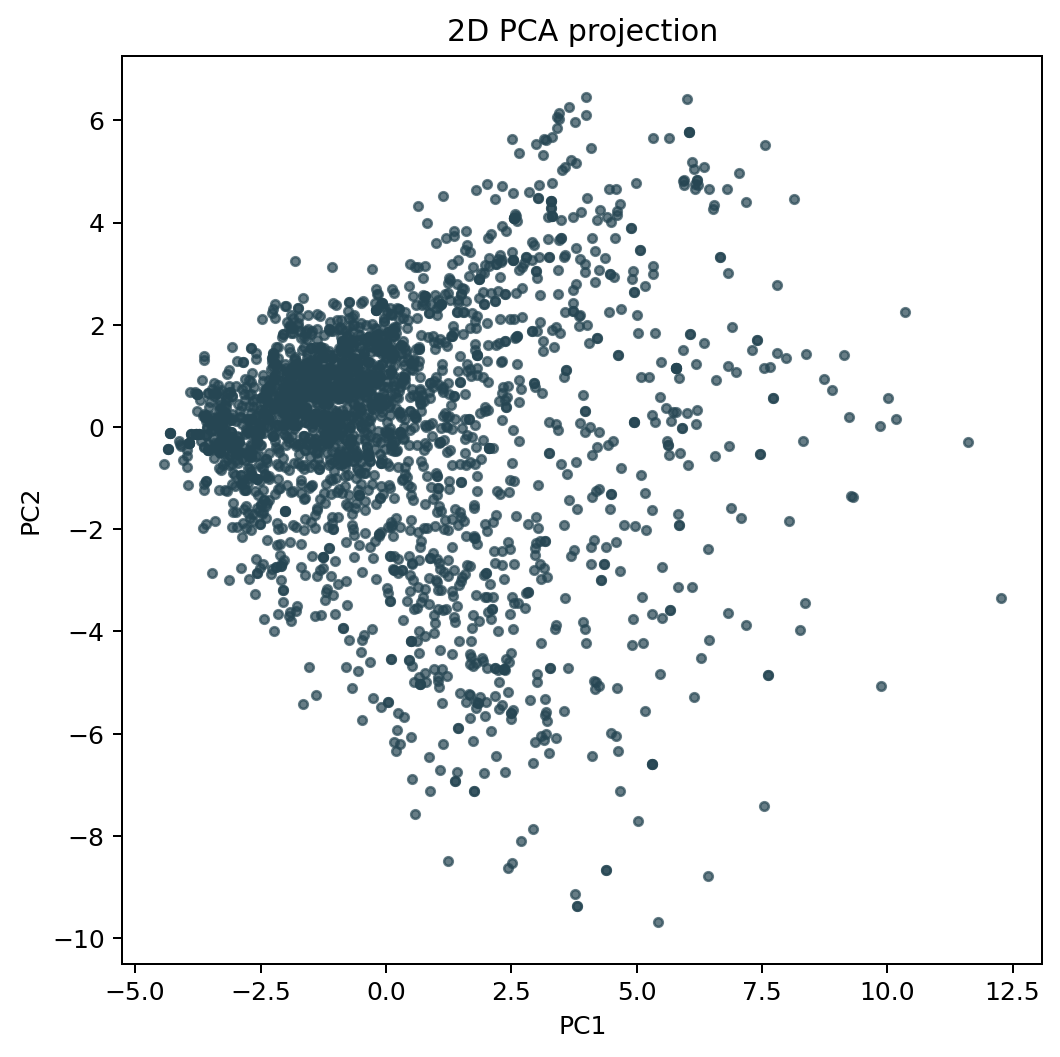

Source data for this figure (header and first rows):
image_id, sensor_id, capture_datetime, collection_datetime, latitude, longitude, official_station_id, official_station_name, official_station_distance_km, record_pm10, record_pm25, official_pm10, official_pm25, zero_particle_flag, manual_qc_flag, analysis_success, segmentation_success, PC1, PC2
6926dff2d9ad5d97847a2901, 6926dff2d9ad5d97847a2901, 2025-11-18, 2025-11-25, 43.28, -2.953, STA_ES1244A, MAZARREDO, 1.758, 17.11, 17.11, 19.8, 11.8, false, pending, true, true, 5.324, 5.657
6926e00dd9ad5d97847a2903, 6926e00dd9ad5d97847a2903, 2025-11-08, 2025-11-26, 43.26, -2.935, STA_ES1244A, MAZARREDO, 0.4592, 11.97, 11.97, 19.8, 11.8, false, pending, true, true, 3.794, 5.174
69280f25d9ad5d97847a290d, 69280f25d9ad5d97847a290d, 2025-11-24, 2025-11-27, 43.17, -2.413, STA_ES2103A, ZUMARRAGA, 9.397, 7.078, 7.078, 11.6, 6.9, false, pending, true, true, 3.099, -4.228
6928936dd9ad5d97847a291d, 6928936dd9ad5d97847a291d, 2025-11-13, 2025-11-24, 37.27, -6.832, STA_ES1258A, MOGUER, 0.8417, 21.06, 21.06, 7.5, 3.9, false, pending, true, true, 4.998, 4.774
69295f14d9ad5d97847a2923, 69295f14d9ad5d97847a2923, 2025-11-13, 2025-11-23, 37.27, -6.837, STA_ES1258A, MOGUER, 0.8159, 11.32, 11.32, 7.5, 3.9, false, pending, true, true, 1.928, 2.649
692eb509d9ad5d97847a2932, 692eb509d9ad5d97847a2932, 2025-11-14, 2025-11-21, 37.27, -6.832, STA_ES1258A, MOGUER, 0.8352, 8.834, 8.834, 7.5, 3.9, false, pending, true, true, -1.31, 2.178
692f0f81d9ad5d97847a2936, 692f0f81d9ad5d97847a2936, 2025-11-12, 2025-11-23, 37.27, -6.836, STA_ES1258A, MOGUER, 0.831, 78.83, 78.83, 7.5, 3.9, false, pending, true, true, 1.26, -1.206
692f5d0bd9ad5d97847a293b, 692f5d0bd9ad5d97847a293b, 2025-11-17, 2025-11-24, 37.27, -6.834, STA_ES1258A, MOGUER, 1.271, 11.55, 11.55, 7.5, 3.9, false, pending, true, true, -0.8761, 1.688
692f5d74d9ad5d97847a293d, 692f5d74d9ad5d97847a293d, 2025-11-17, 2025-11-24, 37.27, -6.834, STA_ES1258A, MOGUER, 1.271, 11.55, 11.55, 7.5, 3.9, false, pending, true, true, -0.8761, 1.688
69342ed5d9ad5d97847a2949, 69342ed5d9ad5d97847a2949, 2025-11-29, 2025-12-06, 42.42, -3.189, STA_ES1346A, MIRANDA DE EBRO 2, 35.96, 11.54, 11.54, 11.4, 8.7, false, pending, true, true, -0.2702, 2.006
69343043d9ad5d97847a294d, 69343043d9ad5d97847a294d, 2025-11-29, 2025-12-06, 42.42, -3.191, STA_ES1346A, MIRANDA DE EBRO 2, 36.16, 12.17, 12.17, 11.4, 8.7, false, pending, true, true, 6.009, 6.413
6934308ad9ad5d97847a2950, 6934308ad9ad5d97847a2950, 2025-11-29, 2025-12-06, 42.42, -3.193, STA_ES1346A, MIRANDA DE EBRO 2, 36.29, 8.91, 8.91, 11.4, 8.7, false, pending, true, true, 7.562, 5.523
693430d1d9ad5d97847a2953, 693430d1d9ad5d97847a2953, 2025-11-29, 2025-12-06, 42.41, -3.195, STA_ES1346A, MIRANDA DE EBRO 2, 36.84, 11.76, 11.76, 11.4, 8.7, false, pending, true, true, 1.144, 4.527
6934314bd9ad5d97847a2956, 6934314bd9ad5d97847a2956, 2025-11-29, 2025-12-06, 42.42, -3.192, STA_ES1346A, MIRANDA DE EBRO 2, 36.31, 39.36, 39.36, 11.4, 8.7, false, pending, true, true, 3.42, 6.071
69343615d9ad5d97847a295a, 69343615d9ad5d97847a295a, 2025-11-29, 2025-12-06, 42.42, -3.194, STA_ES1346A, MIRANDA DE EBRO 2, 36.42, 18.89, 18.89, 11.4, 8.7, false, pending, true, true, 2.851, 4.597
69343692d9ad5d97847a295d, 69343692d9ad5d97847a295d, 2025-11-29, 2025-12-06, 42.42, -3.202, STA_ES1443A, BURGOS 4, 36.83, 8.682, 8.682, 25.1, 8.3, false, pending, true, true, 1.803, 4.644
69343728d9ad5d97847a2960, 69343728d9ad5d97847a2960, 2025-11-29, 2025-12-06, 42.42, -3.199, STA_ES1346A, MIRANDA DE EBRO 2, 36.76, 23.31, 23.31, 11.4, 8.7, false, pending, true, true, 3.778, 5.96
693437b2d9ad5d97847a2963, 693437b2d9ad5d97847a2963, 2025-11-29, 2025-12-06, 42.42, -3.2, STA_ES1346A, MIRANDA DE EBRO 2, 36.79, 9.69, 9.69, 11.4, 8.7, false, pending, true, true, 2.01, 4.746
69343822d9ad5d97847a2966, 69343822d9ad5d97847a2966, 2025-11-29, 2025-12-06, 42.42, -3.192, STA_ES1346A, MIRANDA DE EBRO 2, 36.13, 13, 13, 11.4, 8.7, false, pending, true, true, 0.8275, 3.988
693438d0d9ad5d97847a2969, 693438d0d9ad5d97847a2969, 2025-11-29, 2025-12-06, 42.42, -3.192, STA_ES1346A, MIRANDA DE EBRO 2, 36.26, 13.04, 13.04, 11.4, 8.7, false, pending, true, true, 3.056, 4.728
6934393cd9ad5d97847a296c, 6934393cd9ad5d97847a296c, 2025-11-29, 2025-12-06, 42.42, -3.19, STA_ES1346A, MIRANDA DE EBRO 2, 36.1, 8.324, 8.324, 11.4, 8.7, false, pending, true, true, 1.359, 3.731
69343995d9ad5d97847a296f, 69343995d9ad5d97847a296f, 2025-11-29, 2025-12-06, 42.42, -3.191, STA_ES1346A, MIRANDA DE EBRO 2, 36.17, 8.671, 8.671, 11.4, 8.7, false, pending, true, true, 0.6317, 4.326
693439ebd9ad5d97847a2972, 693439ebd9ad5d97847a2972, 2025-11-29, 2025-12-06, 42.42, -3.191, STA_ES1346A, MIRANDA DE EBRO 2, 36.29, 27.99, 27.99, 11.4, 8.7, false, pending, true, true, 3.57, 5.08
69343ab2d9ad5d97847a2975, 69343ab2d9ad5d97847a2975, 2025-11-29, 2025-12-06, 42.42, -3.191, STA_ES1346A, MIRANDA DE EBRO 2, 36.26, 138.9, 138.9, 11.4, 8.7, false, pending, true, true, 3.241, 3.676
69343b12d9ad5d97847a2978, 69343b12d9ad5d97847a2978, 2025-11-29, 2025-12-06, 42.42, -3.191, STA_ES1346A, MIRANDA DE EBRO 2, 36.24, 57.7, 57.7, 11.4, 8.7, false, pending, true, true, 2.325, 4.712
69343b6cd9ad5d97847a297b, 69343b6cd9ad5d97847a297b, 2025-11-29, 2025-12-06, 42.42, -3.191, STA_ES1346A, MIRANDA DE EBRO 2, 36.23, 12.93, 12.93, 11.4, 8.7, false, pending, true, true, 3.663, 6.266
69343cafd9ad5d97847a297e, 69343cafd9ad5d97847a297e, 2025-11-29, 2025-12-06, 42.42, -3.186, STA_ES1346A, MIRANDA DE EBRO 2, 36.15, 24.15, 24.15, 11.4, 8.7, false, pending, true, true, 2.66, 5.359
69343d36d9ad5d97847a2981, 69343d36d9ad5d97847a2981, 2025-11-29, 2025-12-06, 42.42, -3.189, STA_ES1346A, MIRANDA DE EBRO 2, 36.19, 13.67, 13.67, 11.4, 8.7, false, pending, true, true, 3.156, 5.643
69343daad9ad5d97847a2984, 69343daad9ad5d97847a2984, 2025-11-29, 2025-12-06, 42.42, -3.188, STA_ES1346A, MIRANDA DE EBRO 2, 36.18, 12.24, 12.24, 11.4, 8.7, false, pending, true, true, 3.408, 5.852
69343e0ad9ad5d97847a2987, 69343e0ad9ad5d97847a2987, 2025-11-29, 2025-12-06, 42.42, -3.187, STA_ES1346A, MIRANDA DE EBRO 2, 36.16, 9.755, 9.755, 11.4, 8.7, false, pending, true, true, 3.199, 5.619
69343e61d9ad5d97847a298a, 69343e61d9ad5d97847a298a, 2025-11-29, 2025-12-06, 42.42, -3.187, STA_ES1346A, MIRANDA DE EBRO 2, 36.19, 16.09, 16.09, 11.4, 8.7, false, pending, true, true, 0.005574, 1.861
69343ed5d9ad5d97847a298d, 69343ed5d9ad5d97847a298d, 2025-11-29, 2025-12-06, 42.42, -3.189, STA_ES1346A, MIRANDA DE EBRO 2, 36.21, 24.22, 24.22, 11.4, 8.7, false, pending, true, true, 2.524, 5.632
69343fd4d9ad5d97847a2990, 69343fd4d9ad5d97847a2990, 2025-11-29, 2025-12-06, 42.42, -3.189, STA_ES1346A, MIRANDA DE EBRO 2, 36.22, 30.23, 30.23, 11.4, 8.7, false, pending, true, true, 3.005, 5.534
6934400bd9ad5d97847a2993, 6934400bd9ad5d97847a2993, 2025-11-29, 2025-12-06, 42.42, -3.191, STA_ES1346A, MIRANDA DE EBRO 2, 36.25, 13.83, 13.83, 11.4, 8.7, false, pending, true, true, 3.311, 5.665
69344040d9ad5d97847a2996, 69344040d9ad5d97847a2996, 2025-11-29, 2025-12-06, 42.42, -3.191, STA_ES1346A, MIRANDA DE EBRO 2, 36.27, 15.92, 15.92, 11.4, 8.7, false, pending, true, true, 3.45, 6.147
6934407cd9ad5d97847a2999, 6934407cd9ad5d97847a2999, 2025-11-29, 2025-12-06, 42.42, -3.192, STA_ES1346A, MIRANDA DE EBRO 2, 36.33, 11.77, 11.77, 11.4, 8.7, false, pending, true, true, 3.446, 6.035
693440d3d9ad5d97847a299c, 693440d3d9ad5d97847a299c, 2025-11-29, 2025-12-06, 42.42, -3.192, STA_ES1346A, MIRANDA DE EBRO 2, 36.41, 11.52, 11.52, 11.4, 8.7, false, pending, true, true, 1.357, 3.827
69344117d9ad5d97847a299f, 69344117d9ad5d97847a299f, 2025-11-29, 2025-12-06, 42.42, -3.194, STA_ES1346A, MIRANDA DE EBRO 2, 36.33, 11.57, 11.57, 11.4, 8.7, false, pending, true, true, 3.127, 5.319
69344177d9ad5d97847a29a2, 69344177d9ad5d97847a29a2, 2025-11-29, 2025-12-06, 42.42, -3.193, STA_ES1346A, MIRANDA DE EBRO 2, 36.41, 11.54, 11.54, 11.4, 8.7, false, pending, true, true, 3.508, 5.025
693441b2d9ad5d97847a29a5, 693441b2d9ad5d97847a29a5, 2025-11-29, 2025-12-06, 42.42, -3.197, STA_ES1346A, MIRANDA DE EBRO 2, 36.6, 23.73, 23.73, 11.4, 8.7, false, pending, true, true, -0.2509, 1.715
693441efd9ad5d97847a29a8, 693441efd9ad5d97847a29a8, 2025-11-29, 2025-12-06, 42.42, -3.189, STA_ES1346A, MIRANDA DE EBRO 2, 36.1, 8.097, 8.097, 11.4, 8.7, false, pending, true, true, 3.982, 6.459
69347aedd9ad5d97847a29ab, 69347aedd9ad5d97847a29ab, 2025-11-29, 2025-12-06, 42.42, -3.19, STA_ES1346A, MIRANDA DE EBRO 2, 36.17, 36.13, 36.13, 11.4, 8.7, false, pending, true, true, 0.7327, 2.582
6934833fd9ad5d97847a29af, 6934833fd9ad5d97847a29af, 2025-11-29, 2025-12-06, 42.42, -3.192, STA_ES1346A, MIRANDA DE EBRO 2, 36.28, 17.09, 17.09, 11.4, 8.7, false, pending, true, true, 0.6196, 2.124
69349601d9ad5d97847a29b2, 69349601d9ad5d97847a29b2, 2025-11-29, 2025-12-06, 42.42, -3.195, STA_ES1346A, MIRANDA DE EBRO 2, 36.54, 13.51, 13.51, 11.4, 8.7, false, pending, true, true, 2.53, 4.569
69384715d9ad5d97847a29bf, 69384715d9ad5d97847a29bf, 2025-11-29, 2025-12-06, 42.42, -3.19, STA_ES1346A, MIRANDA DE EBRO 2, 35.86, 16.47, 16.47, 11.4, 8.7, false, pending, true, true, 0.2293, 2.334
6947d9cbd9ad5d97847a29f4, 6947d9cbd9ad5d97847a29f4, 2025-12-20, 2025-12-21, 43.54, -5.693, STA_ES1271A, ARGENTINA, 0.4492, 46.98, 46.98, 32.3, 16.8, false, pending, true, true, -1.486, -1.148
69720450d9ad5d97847a2a53, 69720450d9ad5d97847a2a53, 2026-01-16, 2026-01-22, 43.17, -2.413, STA_ES2103A, ZUMARRAGA, 9.397, 12.8, 12.8, 11.6, 6.9, false, pending, true, true, 1.113, 0.7381
69720603d9ad5d97847a2a56, 69720603d9ad5d97847a2a56, 2026-01-15, 2026-01-22, 43.17, -2.412, STA_ES2103A, ZUMARRAGA, 9.325, 11.62, 11.62, 11.6, 6.9, false, pending, true, true, 0.3013, 1.6
697206f0d9ad5d97847a2a59, 697206f0d9ad5d97847a2a59, 2026-01-15, 2026-01-22, 43.17, -2.412, STA_ES2103A, ZUMARRAGA, 9.328, 10.3, 10.3, 11.6, 6.9, false, pending, true, true, 0.6587, 1.528
6972071bd9ad5d97847a2a5b, 6972071bd9ad5d97847a2a5b, 2026-01-15, 2026-01-22, 43.17, -2.412, STA_ES2103A, ZUMARRAGA, 9.328, 10.3, 10.3, 11.6, 6.9, false, pending, true, true, 0.6587, 1.528
6972074fd9ad5d97847a2a5d, 6972074fd9ad5d97847a2a5d, 2026-01-15, 2026-01-22, 43.17, -2.413, STA_ES2103A, ZUMARRAGA, 9.397, 10.97, 10.97, 11.6, 6.9, false, pending, true, true, -0.6402, 0.9788
69720794d9ad5d97847a2a60, 69720794d9ad5d97847a2a60, 2026-01-16, 2026-01-22, 43.17, -2.413, STA_ES2103A, ZUMARRAGA, 9.397, 10.68, 10.68, 11.6, 6.9, false, pending, true, true, -0.8705, 1.094
697207b3d9ad5d97847a2a62, 697207b3d9ad5d97847a2a62, 2026-01-15, 2026-01-22, 43.17, -2.412, STA_ES2103A, ZUMARRAGA, 9.326, 9.734, 9.734, 11.6, 6.9, false, pending, true, true, 1.501, 2.599
697207d6d9ad5d97847a2a64, 697207d6d9ad5d97847a2a64, 2026-01-15, 2026-01-22, 43.17, -2.413, STA_ES2103A, ZUMARRAGA, 9.397, 10.35, 10.35, 11.6, 6.9, false, pending, true, true, 1.679, 3.433
6972080dd9ad5d97847a2a67, 6972080dd9ad5d97847a2a67, 2026-01-15, 2026-01-22, 43.17, -2.413, STA_ES2103A, ZUMARRAGA, 9.397, 20.09, 20.09, 11.6, 6.9, false, pending, true, true, 2.338, 0.7744
6972080fd9ad5d97847a2a69, 6972080fd9ad5d97847a2a69, 2026-01-15, 2026-01-22, 43.17, -2.412, STA_ES2103A, ZUMARRAGA, 9.326, 9.734, 9.734, 11.6, 6.9, false, pending, true, true, 1.501, 2.599
69720871d9ad5d97847a2a6b, 69720871d9ad5d97847a2a6b, 2026-01-15, 2026-01-22, 43.17, -2.413, STA_ES2103A, ZUMARRAGA, 9.397, 10.33, 10.33, 11.6, 6.9, false, pending, true, true, 0.34, 1.683
69721145d9ad5d97847a2a72, 69721145d9ad5d97847a2a72, 2026-01-15, 2026-01-22, 43.17, -2.413, STA_ES2103A, ZUMARRAGA, 9.397, 126.7, 126.7, 11.6, 6.9, false, pending, true, true, 11.62, -0.3021
697213b7d9ad5d97847a2a75, 697213b7d9ad5d97847a2a75, 2026-01-15, 2026-01-22, 43.17, -2.412, STA_ES2103A, ZUMARRAGA, 9.327, 14.25, 14.25, 11.6, 6.9, false, pending, true, true, 3.25, 3.335
697213eed9ad5d97847a2a77, 697213eed9ad5d97847a2a77, 2026-01-15, 2026-01-22, 43.17, -2.412, STA_ES2103A, ZUMARRAGA, 9.327, 14.25, 14.25, 11.6, 6.9, false, pending, true, true, 3.25, 3.335
... 2,518 more rows
